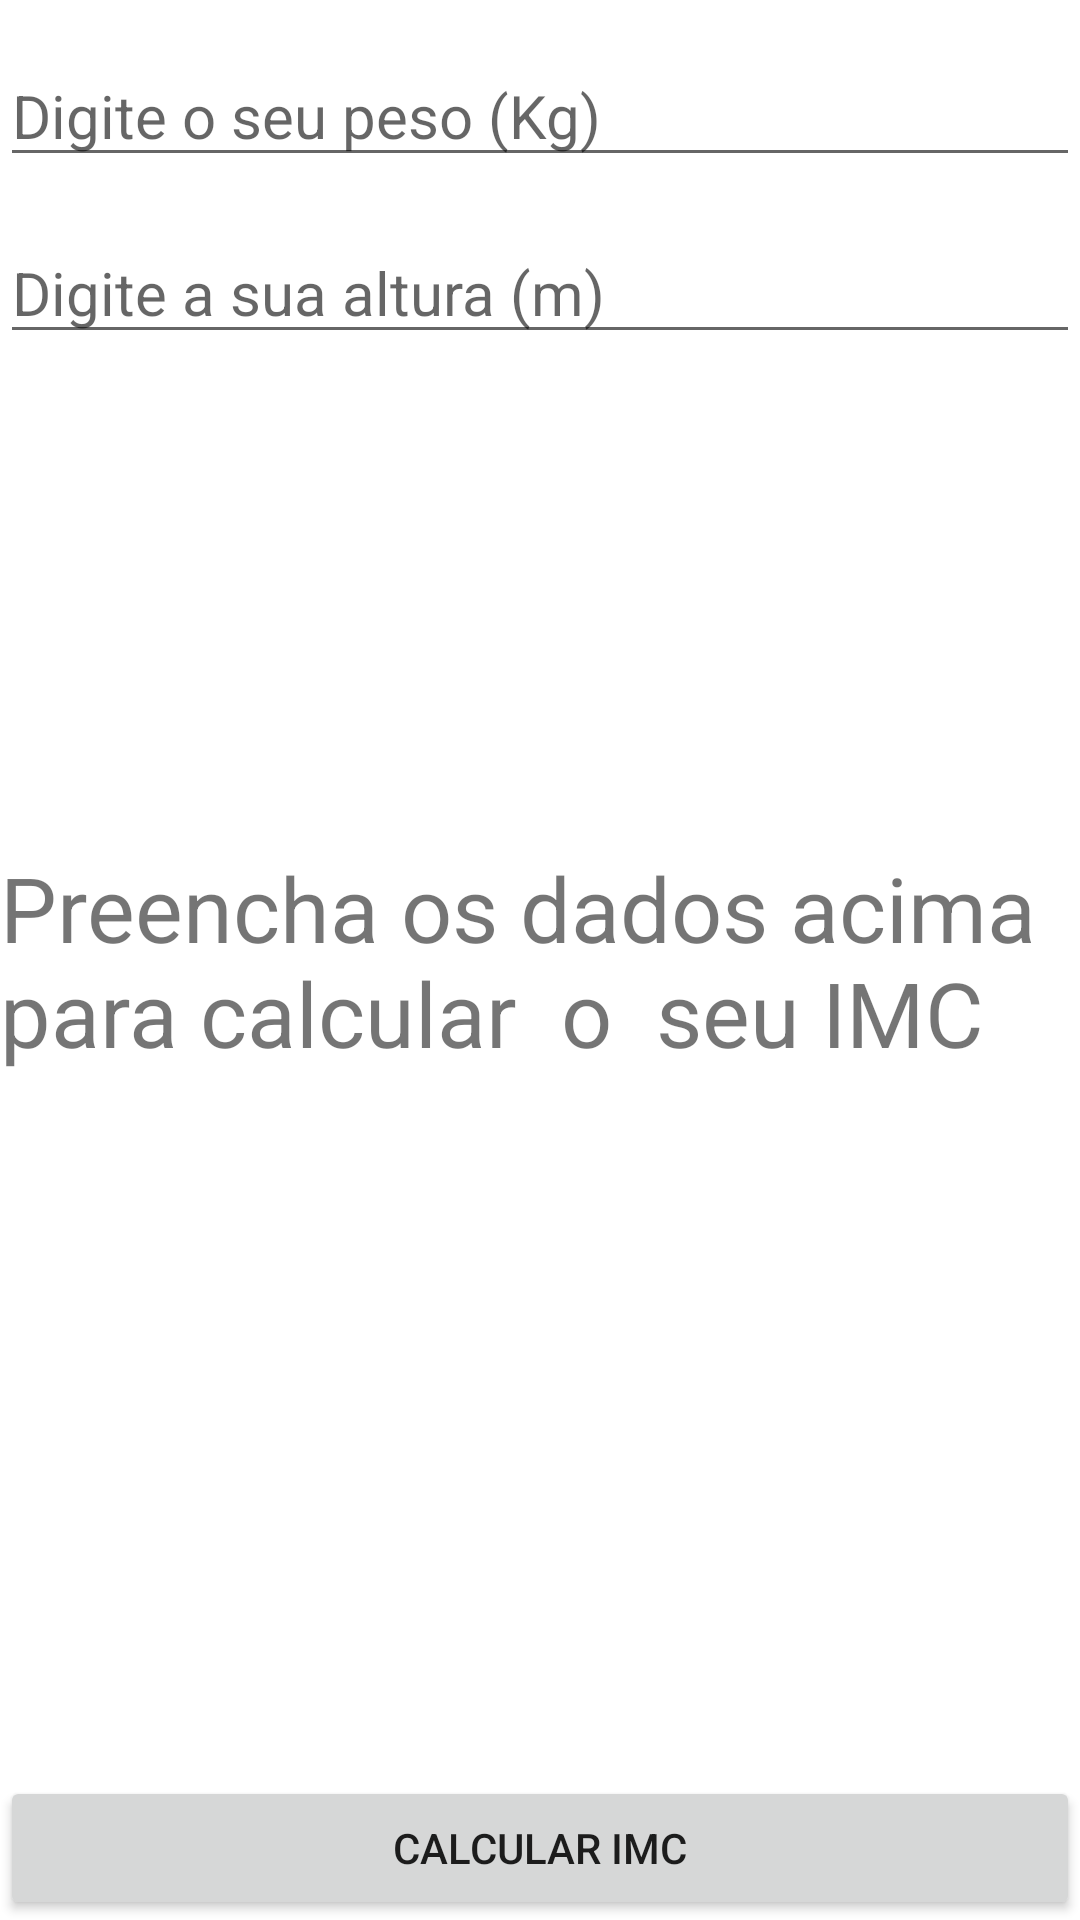

Here is an Android app screen rendered from its layout file. Give the layout XML and the strings, colors and styles it references.
<!-- AndroidManifest.xml: application theme Theme.AlejandroProject -->
<!-- res/layout/activity_main.xml -->
<?xml version="1.0" encoding="utf-8"?>
    <RelativeLayout xmlns:android="http://schemas.android.com/apk/res/android"
    xmlns:app="http://schemas.android.com/apk/res-auto"
    xmlns:tools="http://schemas.android.com/tools"
    android:layout_margin="20dp"
    android:layout_width="match_parent"
    android:layout_height="match_parent"
    tools:context=".MainActivity">

    <EditText
        android:id="@+id/edtPeso"
        android:inputType="numberDecimal"
        android:layout_width="match_parent"
        android:layout_height="wrap_content"
        android:hint="Digite o seu peso (Kg)"
        android:layout_marginTop="15dp"
        android:textSize="20sp"
        android:maxLength="5" />

    <EditText
        android:id="@+id/edtAltura"
        android:layout_width="match_parent"
        android:layout_height="wrap_content"
        android:layout_below="@+id/edtPeso"
        android:layout_marginTop="15dp"
        android:hint="Digite a sua altura (m)"
        android:inputType="numberDecimal"
        android:textSize="20sp"
        android:maxLength="5" />

    <TextView
        android:id="@+id/txtResultado"
        android:layout_width="wrap_content"
        android:layout_height="wrap_content"
        android:layout_centerVertical="true"
        android:layout_centerHorizontal="true"
        android:text="Preencha os dados acima para calcular  o  seu IMC"
        android:textSize="30sp" />

    <Button
        android:id="@+id/calculator"
        android:layout_width="match_parent"
        android:layout_height="wrap_content"
        android:layout_alignParentBottom="true"
        android:layout_centerHorizontal="true"
        android:text="Calcular IMC" />



</RelativeLayout >
<!-- resources referenced by this layout -->
<resources>
  <style name="Theme.AlejandroProject" parent="Base.Theme.AlejandroProject" />
  <style name="Base.Theme.AlejandroProject" parent="Theme.MaterialComponents.DayNight.DarkActionBar">
  
          
          <item name="colorPrimary">@color/purple_500</item>
          <item name="colorPrimaryVariant">@color/purple_700</item>
          <item name="colorOnPrimary">@color/white</item>
          
          <item name="colorSecondary">@color/teal_200</item>
          <item name="colorSecondaryVariant">@color/teal_700</item>
          <item name="colorOnSecondary">@color/black</item>
          
          <item name="android:statusBarColor">?attr/colorPrimaryVariant</item>
          
  
      </style>
  <color name="purple_500">#FF6200EE</color>
  <color name="purple_700">#FF3700B3</color>
  <color name="white">#FFFFFFFF</color>
  <color name="teal_200">#FF03DAC5</color>
  <color name="teal_700">#FF018786</color>
  <color name="black">#FF000000</color>
</resources>
